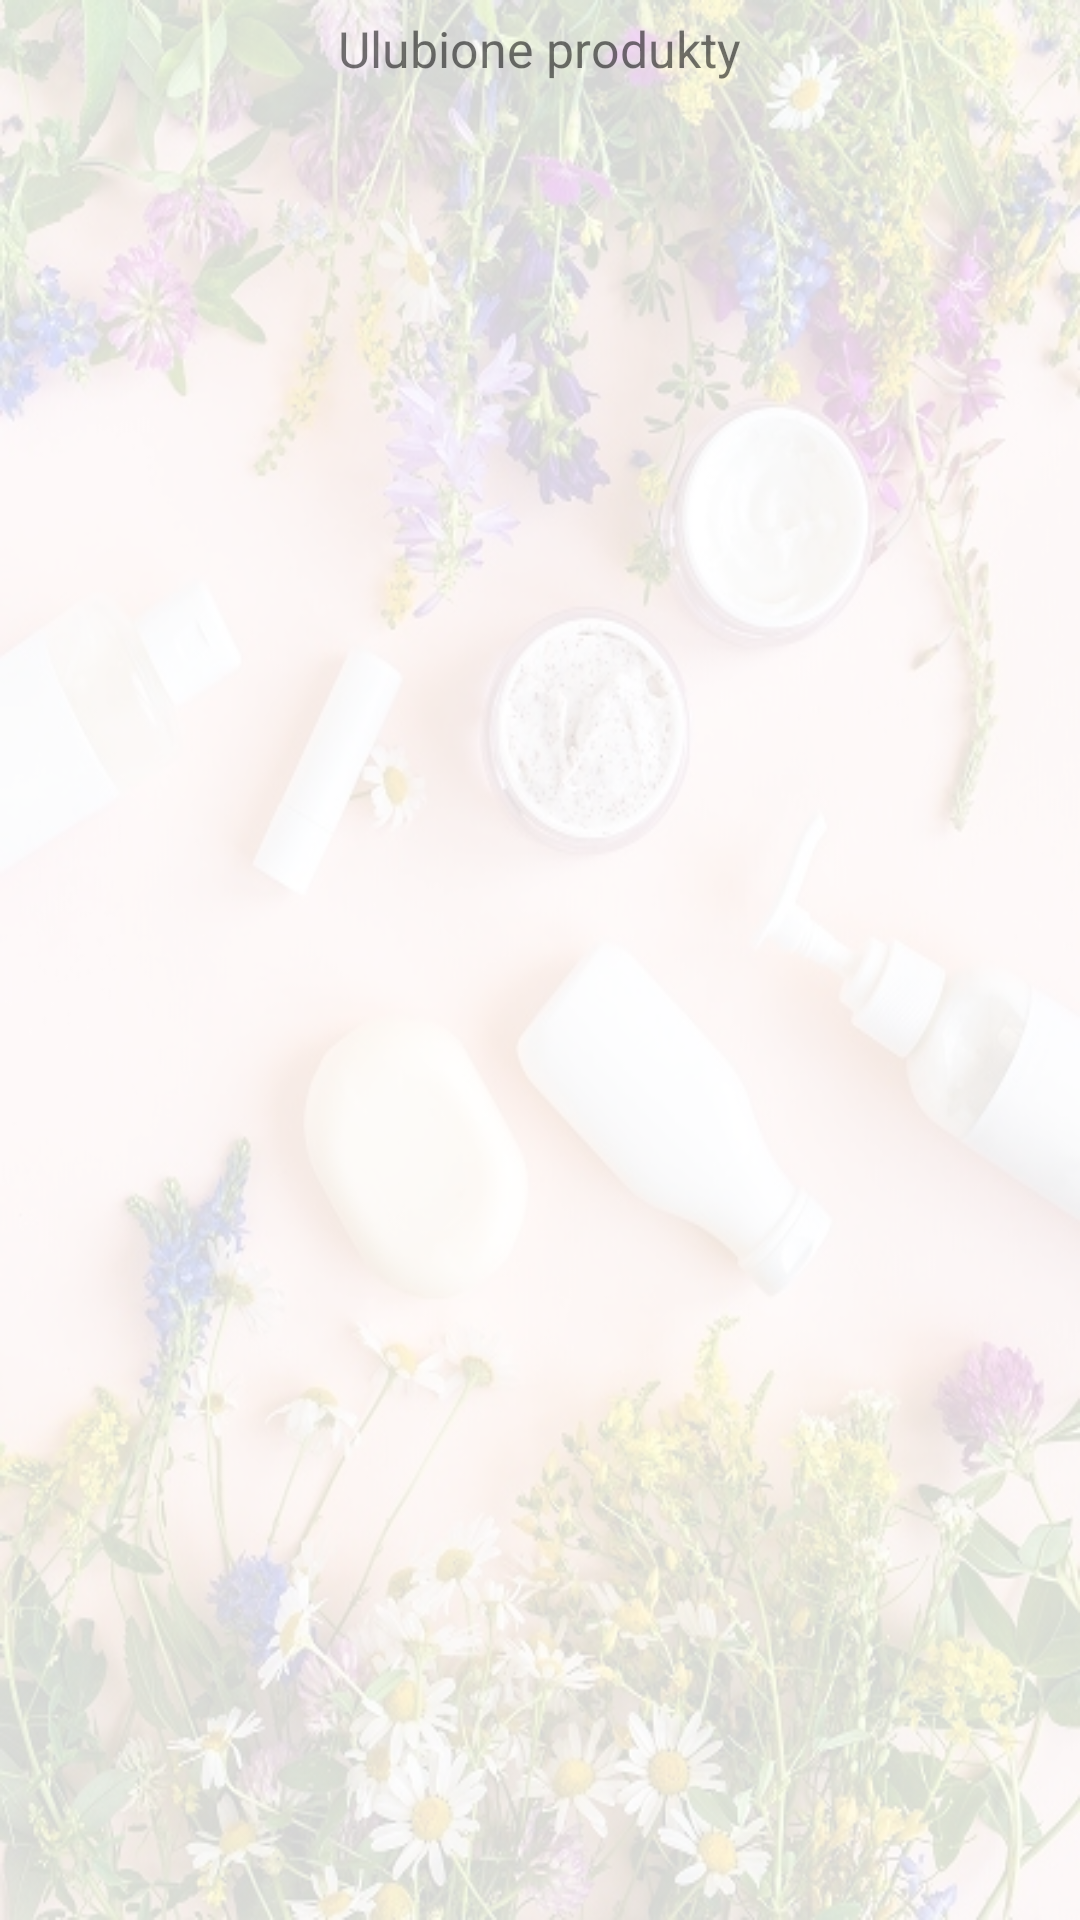

Here is an Android app screen rendered from its layout file. Give the layout XML and the strings, colors and styles it references.
<!-- AndroidManifest.xml: application theme Theme.AnalizaKosmetyczna -->
<!-- res/layout/activity_products.xml -->
<?xml version="1.0" encoding="utf-8"?>
<RelativeLayout xmlns:android="http://schemas.android.com/apk/res/android"
    xmlns:app="http://schemas.android.com/apk/res-auto"
    xmlns:tools="http://schemas.android.com/tools"
    android:layout_width="match_parent"
    android:layout_height="match_parent"
    android:background="@drawable/main_background_transparent"
    tools:context=".Results">

    <TextView
        android:layout_width="wrap_content"
        android:layout_height="wrap_content"
        android:text="Ulubione produkty"
        android:layout_centerHorizontal="true"
        android:textAlignment="center"
        android:textSize="50px"
        android:padding="15px"
        />

    <ListView
        android:layout_width="match_parent"
        android:layout_height="wrap_content"
        android:layout_marginTop="100px"
        android:id="@+id/listview_product"
        android:divider="#00000000"
        />

</RelativeLayout>
<!-- resources referenced by this layout -->
<resources>
  <!-- drawable main_background_transparent: png bitmap (drawable, 649042 bytes) -->
  <style name="Theme.AnalizaKosmetyczna" parent="Theme.MaterialComponents.DayNight.DarkActionBar">
          
          <item name="colorPrimary">@color/purple_500</item>
          <item name="colorPrimaryVariant">@color/purple_700</item>
          <item name="colorOnPrimary">@color/white</item>
          
          <item name="colorSecondary">@color/teal_200</item>
          <item name="colorSecondaryVariant">@color/teal_700</item>
          <item name="colorOnSecondary">@color/black</item>
          
          <item name="android:statusBarColor" tools:targetApi="l">?attr/colorPrimaryVariant</item>
          
      </style>
  <color name="purple_500">#FF6200EE</color>
  <color name="purple_700">#FF3700B3</color>
  <color name="white">#FFFFFFFF</color>
  <color name="teal_200">#FF03DAC5</color>
  <color name="teal_700">#FF018786</color>
  <color name="black">#FF000000</color>
</resources>
